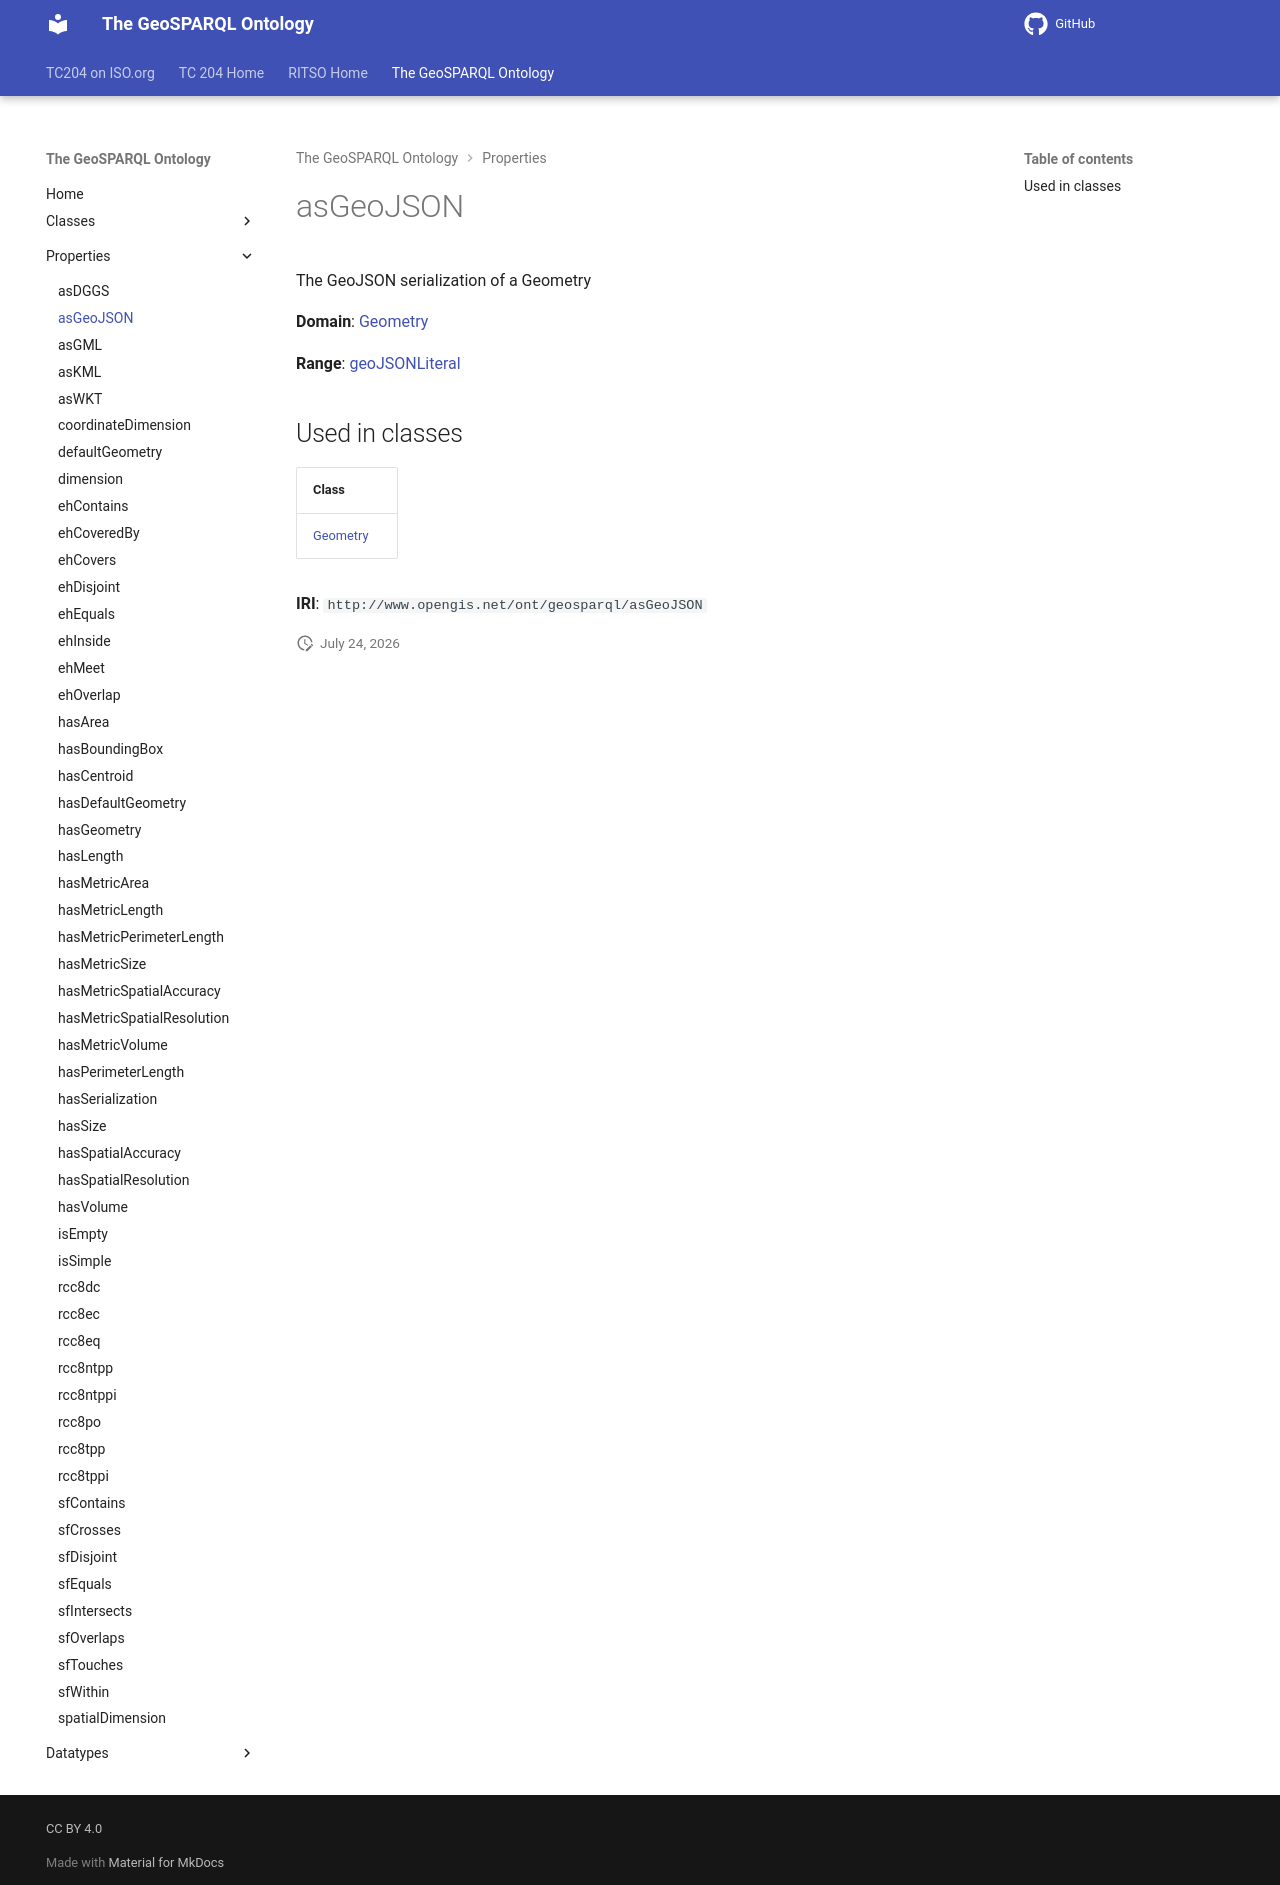

repository: ISO-TC204/ontology-import-geo · page: 2026-07-24_01-59-13/properties/asGeoJSON/index.html · generator: mkdocs

# asGeoJSON

The GeoJSON serialization of a Geometry

**Domain**: [Geometry](../classes/Geometry.md)

**Range**: [geoJSONLiteral](../datatypes/geoJSONLiteral.md)

## Used in classes

| Class |
|-------|
| [Geometry](../classes/Geometry.md) |

**IRI**: `http://www.opengis.net/ont/geosparql/asGeoJSON`
